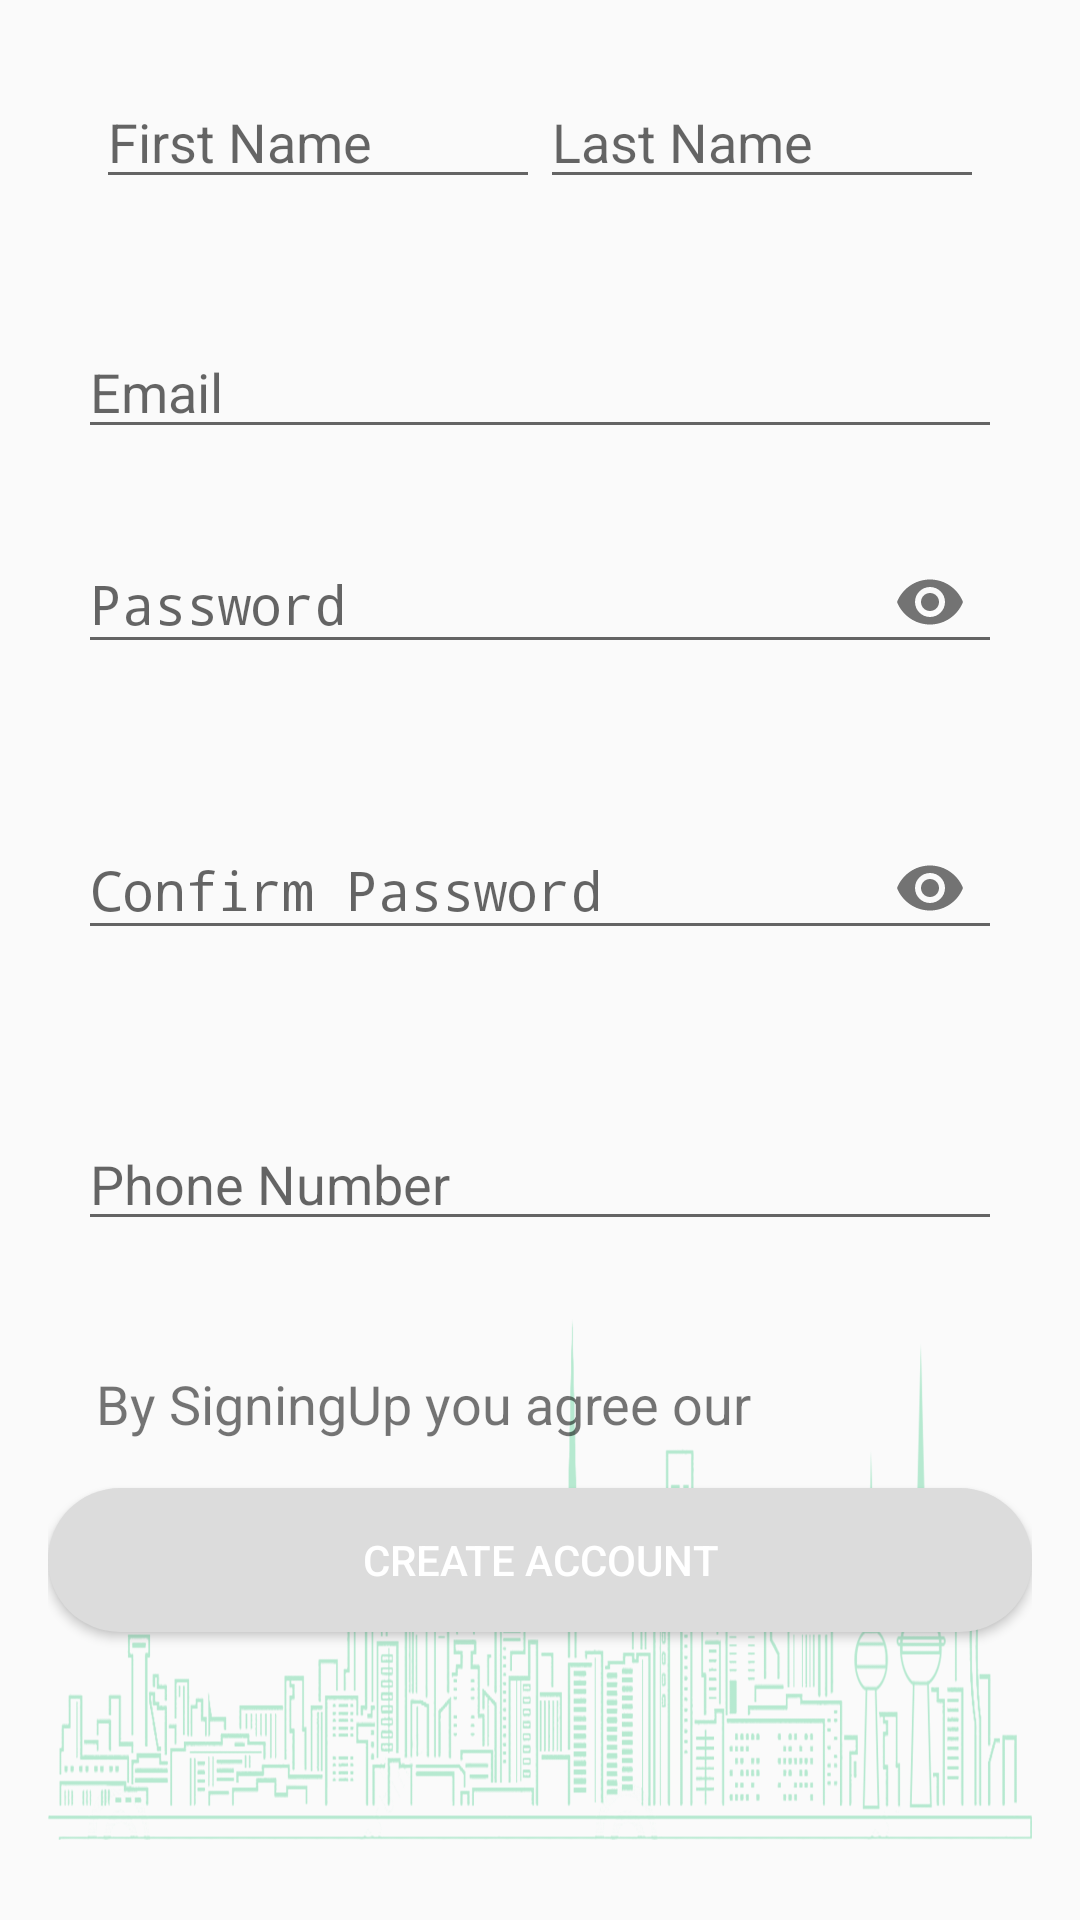

Here is an Android app screen rendered from its layout file. Give the layout XML and the strings, colors and styles it references.
<!-- AndroidManifest.xml: application theme AppTheme -->
<!-- res/layout/activity_sign_up.xml -->
<?xml version="1.0" encoding="utf-8"?>
<ScrollView xmlns:android="http://schemas.android.com/apk/res/android"
    xmlns:app="http://schemas.android.com/apk/res-auto"
    xmlns:tools="http://schemas.android.com/tools"
    android:layout_width="match_parent"
    android:layout_height="wrap_content"
    android:scrollbars="vertical"
    tools:context=".activity.SignUpActivity">

    <LinearLayout
        android:layout_width="match_parent"
        android:layout_height="wrap_content"
        android:orientation="vertical">

        <LinearLayout
            android:layout_width="match_parent"
            android:layout_height="0dp"
            android:layout_marginTop="@dimen/spacing_3xlarge"
            android:layout_weight="6"
            android:orientation="vertical">

            <LinearLayout
                android:layout_width="match_parent"
                android:layout_height="wrap_content"
                android:layout_marginStart="@dimen/spacing_xlarge"
                android:layout_marginTop="@dimen/spacing_medium"
                android:layout_marginEnd="@dimen/spacing_xlarge"
                android:orientation="horizontal"
                android:weightSum="2">

                <EditText
                    android:id="@+id/et_fName"
                    android:layout_width="0dp"
                    android:layout_height="wrap_content"
                    android:layout_marginStart="@dimen/spacing_xlarge"
                    android:layout_weight="1"
                    android:focusable="true"
                    android:hint="@string/first_name"
                    android:importantForAutofill="no"
                    android:inputType="textEmailAddress"
                    tools:targetApi="o"
                    android:imeOptions="actionNext"
                    />

                <EditText
                    android:id="@+id/et_lName"
                    android:layout_width="0dp"
                    android:layout_height="wrap_content"
                    android:layout_marginEnd="@dimen/spacing_xlarge"
                    android:layout_weight="1"
                    android:hint="@string/last_name"
                    android:inputType="textEmailAddress"
                    tools:targetApi="o"/>
            </LinearLayout>

            <LinearLayout
                android:layout_width="match_parent"
                android:layout_height="wrap_content"
                android:layout_marginTop="@dimen/spacing_xlarge"
                android:orientation="vertical"
                android:padding="@dimen/spacing_large">

                <EditText
                    android:id="@+id/et_email"
                    android:layout_width="match_parent"
                    android:layout_height="wrap_content"
                    android:layout_margin="@dimen/spacing_xlarge"
                    android:hint="@string/email"
                    android:importantForAutofill="no"
                    android:inputType="textEmailAddress"
                    tools:targetApi="o" />

                <android.support.design.widget.TextInputLayout
                    android:layout_width="match_parent"
                    android:layout_height="wrap_content"
                    app:errorEnabled="true"
                    app:hintEnabled="true"
                    app:passwordToggleEnabled="true">

                    <EditText
                        android:id="@+id/et_password"
                        android:layout_width="match_parent"
                        android:layout_height="wrap_content"
                        android:layout_margin="@dimen/spacing_xlarge"
                        android:hint="@string/password"
                        android:importantForAutofill="no"
                        android:inputType="textPassword"
                        tools:targetApi="o" />
                </android.support.design.widget.TextInputLayout>

                <android.support.design.widget.TextInputLayout
                    android:layout_width="match_parent"
                    android:layout_height="wrap_content"
                    app:errorEnabled="true"
                    app:hintEnabled="true"
                    app:passwordToggleEnabled="true">

                    <EditText
                        android:id="@+id/et_confirmPassword"
                        android:layout_width="match_parent"
                        android:layout_height="wrap_content"
                        android:layout_margin="@dimen/spacing_xlarge"
                        android:hint="@string/confirm_password"
                        android:inputType="textPassword"
                        android:importantForAutofill="no"
                        tools:targetApi="o" />
                </android.support.design.widget.TextInputLayout>

                <EditText
                    android:id="@+id/et_phoneNumber"
                    android:layout_width="match_parent"
                    android:layout_height="wrap_content"
                    android:layout_margin="@dimen/spacing_xlarge"
                    android:hint="@string/phone_number"
                    android:inputType="phone"
                    android:importantForAutofill="no"
                    tools:targetApi="o" />
            </LinearLayout>
        </LinearLayout>

        <LinearLayout
            android:layout_width="match_parent"
            android:layout_height="wrap_content"
            android:layout_marginStart="@dimen/spacing_xlarge"
            android:layout_marginEnd="@dimen/spacing_xlarge"
            android:background="@drawable/ic_splash_bg"
            android:orientation="vertical">

            <TextView
                android:layout_width="match_parent"
                android:layout_height="wrap_content"
                android:layout_margin="@dimen/spacing_xlarge"
                android:text="@string/terms_conditions"
                android:textSize="@dimen/size_2xlarge" />

            <Button
                android:id="@+id/btn_create_account"
                android:layout_width="match_parent"
                android:layout_height="wrap_content"
                android:background="@drawable/shape_login"
                android:text="@string/button_create_account"
                android:textColor="@color/white_color" />

        </LinearLayout>
    </LinearLayout>
</ScrollView>
<!-- resources referenced by this layout -->
<resources>
  <color name="white_color">#ffffff</color>
  <dimen name="size_2xlarge">18sp</dimen>
  <dimen name="spacing_3xlarge">20dp</dimen>
  <dimen name="spacing_large">10dp</dimen>
  <dimen name="spacing_medium">5dp</dimen>
  <dimen name="spacing_xlarge">16dp</dimen>
  <!-- drawable ic_splash_bg: png bitmap (drawable-hdpi, 55243 bytes) -->
  <!-- drawable shape_login (drawable) -->
  <?xml version="1.0" encoding="utf-8"?>
  <shape xmlns:android="http://schemas.android.com/apk/res/android" android:shape="rectangle">
      <solid android:color="#DCDCDC"/>
      <corners android:radius="@dimen/shape_corner_radius"/>
  
  </shape>
  <string name="button_create_account">Create Account</string>
  <string name="confirm_password">Confirm Password</string>
  <string name="email">Email</string>
  <string name="first_name">First Name</string>
  <string name="last_name">Last Name</string>
  <string name="password">Password</string>
  <string name="phone_number">Phone Number</string>
  <string name="terms_conditions">By SigningUp you agree our </string>
  <style name="AppTheme" parent="Theme.AppCompat.Light.DarkActionBar">
          
          <item name="colorPrimary">@color/colorPrimary</item>
          <item name="colorPrimaryDark">@color/colorPrimaryDark</item>
          <item name="colorAccent">@color/colorAccent</item>
      </style>
  <dimen name="shape_corner_radius">25dp</dimen>
  <color name="colorPrimary">#008577</color>
  <color name="colorPrimaryDark">#00574B</color>
  <color name="colorAccent">#D81B60</color>
</resources>
